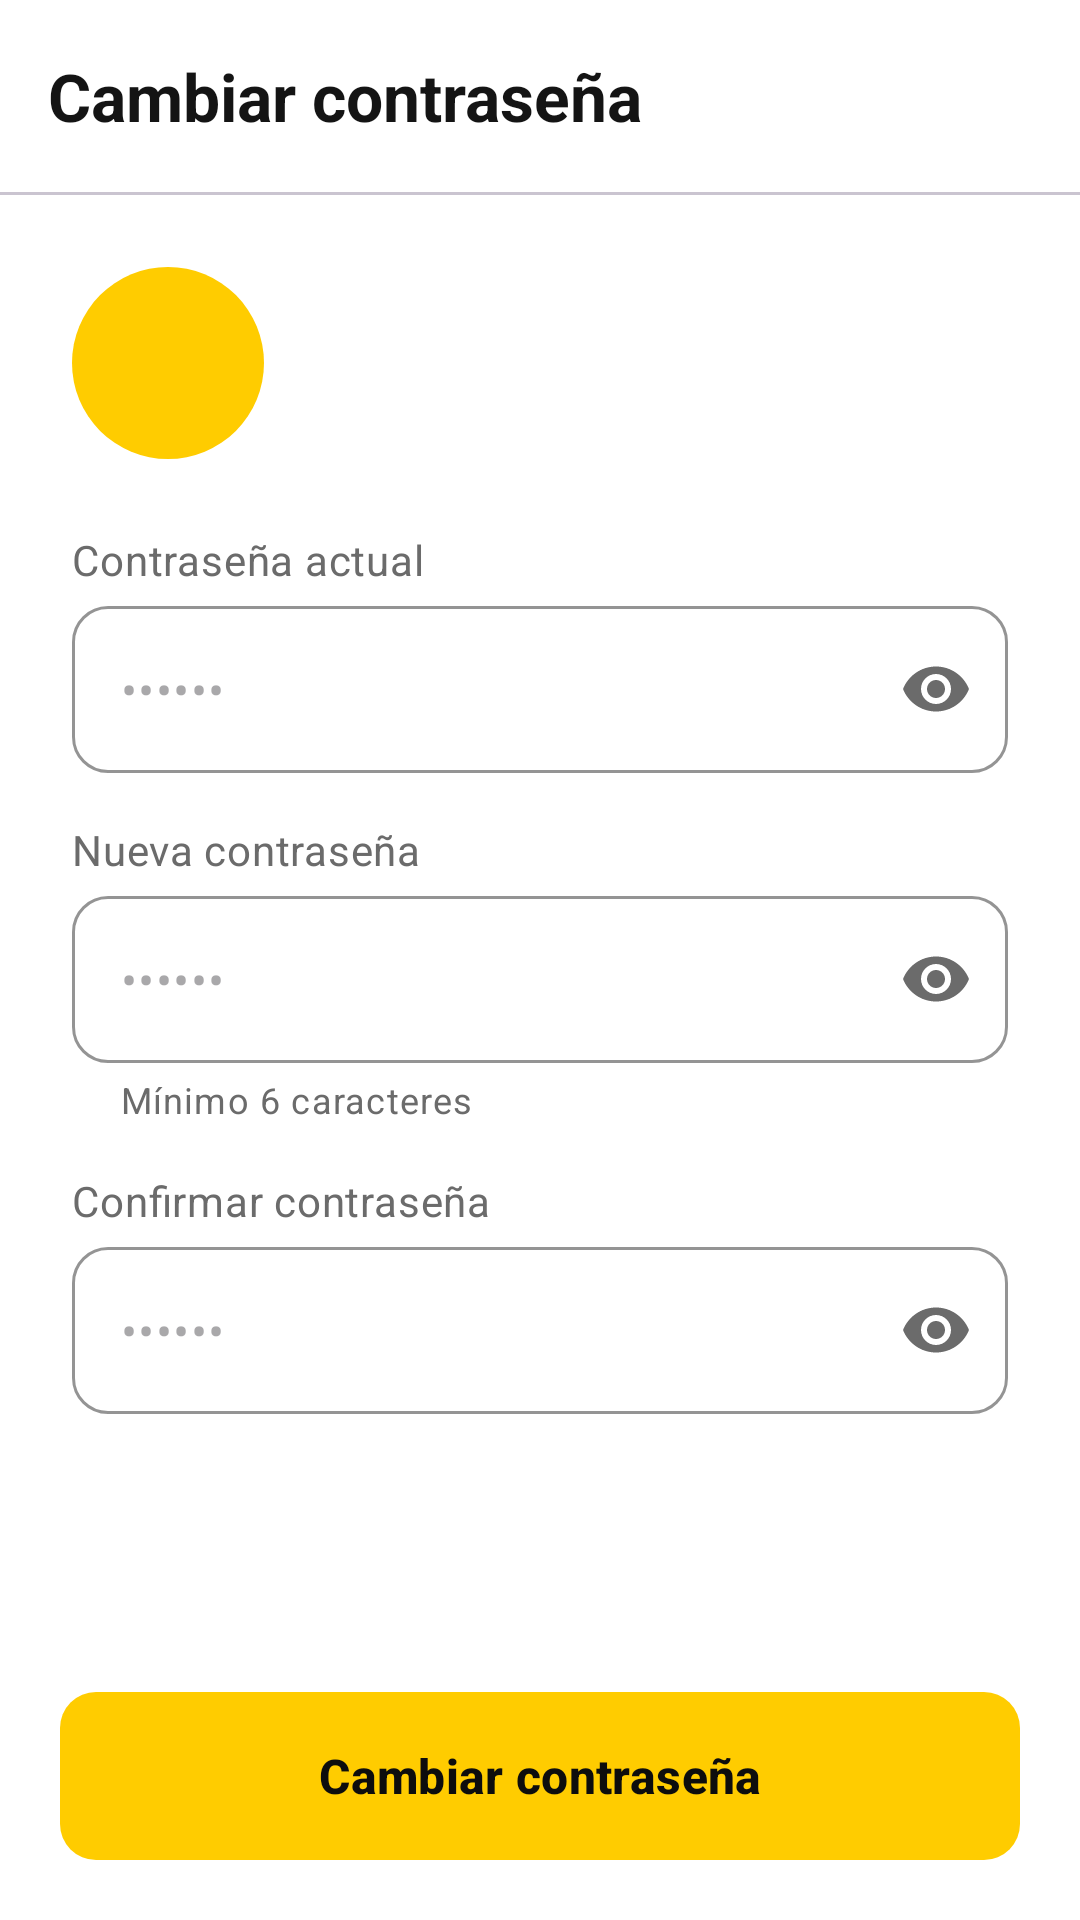

The Android layout XML behind this screen, and the referenced resources:
<!-- AndroidManifest.xml: application theme Theme.Autoque -->
<!-- res/layout/activity_cambiar_password.xml -->
<?xml version="1.0" encoding="utf-8"?>
<LinearLayout xmlns:android="http://schemas.android.com/apk/res/android"
    xmlns:app="http://schemas.android.com/apk/res-auto"
    android:layout_width="match_parent"
    android:layout_height="match_parent"
    android:background="@color/surface_card"
    android:orientation="vertical">

    <com.google.android.material.appbar.MaterialToolbar
        android:id="@+id/toolbar"
        android:layout_width="match_parent"
        android:layout_height="wrap_content"
        app:navigationContentDescription="@string/volver"
        app:navigationIcon="@drawable/ic_arrow_back"
        app:title="@string/cambiar_contrasena" />

    <com.google.android.material.divider.MaterialDivider
        android:layout_width="match_parent"
        android:layout_height="wrap_content" />

    <ScrollView
        android:layout_width="match_parent"
        android:layout_height="0dp"
        android:layout_weight="1">

        <LinearLayout
            android:layout_width="match_parent"
            android:layout_height="wrap_content"
            android:orientation="vertical"
            android:padding="24dp">

            <ImageView
                android:layout_width="64dp"
                android:layout_height="64dp"
                android:background="@drawable/bg_circle_yellow"
                android:importantForAccessibility="no"
                android:padding="16dp"
                android:src="@drawable/ic_lock"
                app:tint="@color/autoque_black" />

            <TextView
                style="@style/Autoque.FieldLabel"
                android:layout_marginTop="24dp"
                android:text="@string/contrasena_actual" />

            <com.google.android.material.textfield.TextInputLayout
                android:id="@+id/tilActual"
                android:layout_width="match_parent"
                android:layout_height="wrap_content"
                app:endIconMode="password_toggle">

                <com.google.android.material.textfield.TextInputEditText
                    android:layout_width="match_parent"
                    android:layout_height="wrap_content"
                    android:autofillHints="password"
                    android:hint="••••••"
                    android:inputType="textPassword" />
            </com.google.android.material.textfield.TextInputLayout>

            <TextView
                style="@style/Autoque.FieldLabel"
                android:text="@string/nueva_contrasena" />

            <com.google.android.material.textfield.TextInputLayout
                android:id="@+id/tilNueva"
                android:layout_width="match_parent"
                android:layout_height="wrap_content"
                app:endIconMode="password_toggle"
                app:helperText="@string/minimo_6">

                <com.google.android.material.textfield.TextInputEditText
                    android:layout_width="match_parent"
                    android:layout_height="wrap_content"
                    android:autofillHints="newPassword"
                    android:hint="••••••"
                    android:inputType="textPassword" />
            </com.google.android.material.textfield.TextInputLayout>

            <TextView
                style="@style/Autoque.FieldLabel"
                android:text="@string/confirmar_contrasena" />

            <com.google.android.material.textfield.TextInputLayout
                android:id="@+id/tilConfirmar"
                android:layout_width="match_parent"
                android:layout_height="wrap_content"
                app:endIconMode="password_toggle">

                <com.google.android.material.textfield.TextInputEditText
                    android:layout_width="match_parent"
                    android:layout_height="wrap_content"
                    android:autofillHints="newPassword"
                    android:hint="••••••"
                    android:inputType="textPassword" />
            </com.google.android.material.textfield.TextInputLayout>
        </LinearLayout>
    </ScrollView>

    <com.google.android.material.button.MaterialButton
        android:id="@+id/btnGuardar"
        android:layout_width="match_parent"
        android:layout_height="wrap_content"
        android:layout_margin="20dp"
        android:text="@string/cambiar_contrasena" />
</LinearLayout>
<!-- resources referenced by this layout -->
<resources>
  <color name="autoque_black">#0D0D0D</color>
  <color name="surface_card">#FFFFFF</color>
  <!-- drawable bg_circle_yellow (drawable) -->
  <?xml version="1.0" encoding="utf-8"?>
  <shape xmlns:android="http://schemas.android.com/apk/res/android" android:shape="oval">
      <solid android:color="@color/autoque_yellow" />
  </shape>
  <string name="cambiar_contrasena">Cambiar contraseña</string>
  <string name="confirmar_contrasena">Confirmar contraseña</string>
  <string name="contrasena_actual">Contraseña actual</string>
  <string name="minimo_6">Mínimo 6 caracteres</string>
  <string name="nueva_contrasena">Nueva contraseña</string>
  <string name="volver">Volver</string>
  <style name="Autoque.FieldLabel" parent="">
          <item name="android:layout_width">match_parent</item>
          <item name="android:layout_height">wrap_content</item>
          <item name="android:layout_marginTop">16dp</item>
          <item name="android:layout_marginBottom">6dp</item>
          <item name="android:textAppearance">@style/TextAppearance.Autoque.Label</item>
      </style>
  <style name="Theme.Autoque" parent="Base.Theme.Autoque" />
  <color name="autoque_yellow">#FFCC00</color>
  <style name="TextAppearance.Autoque.Label" parent="TextAppearance.Material3.BodyMedium">
          <item name="android:textColor">@color/text_secondary</item>
      </style>
  <color name="text_secondary">#6B6B6B</color>
  <color name="autoque_white">#FFFFFF</color>
  <color name="autoque_yellow_soft">#FFF6CC</color>
  <color name="error">#C62828</color>
  <color name="surface_background">#F6F6F6</color>
  <color name="text_primary">#141414</color>
  <color name="outline">#D6D6D6</color>
  <color name="surface_muted">#EDEDED</color>
  <style name="ThemeOverlay.Autoque.Dialog" parent="ThemeOverlay.Material3.MaterialAlertDialog">
          <item name="colorSecondary">@color/autoque_black</item>
          <item name="colorPrimary">@color/autoque_black</item>
      </style>
  <style name="Widget.Autoque.TextInputLayout" parent="Widget.Material3.TextInputLayout.OutlinedBox">
          <item name="boxCornerRadiusTopStart">12dp</item>
          <item name="boxCornerRadiusTopEnd">12dp</item>
          <item name="boxCornerRadiusBottomStart">12dp</item>
          <item name="boxCornerRadiusBottomEnd">12dp</item>
          <item name="boxStrokeColor">@color/autoque_black</item>
          <item name="hintEnabled">false</item>
      </style>
  <style name="Widget.Autoque.Button" parent="Widget.Material3.Button">
          <item name="backgroundTint">@color/button_primary_bg</item>
          <item name="android:textColor">@color/button_primary_text</item>
          <item name="android:textSize">16sp</item>
          <item name="android:textStyle">bold</item>
          <item name="android:minHeight">56dp</item>
          <item name="android:insetTop">0dp</item>
          <item name="android:insetBottom">0dp</item>
          <item name="shapeAppearance">@style/ShapeAppearance.Autoque.Medium</item>
      </style>
  <style name="Widget.Autoque.Toolbar" parent="Widget.Material3.Toolbar">
          <item name="android:background">@color/surface_card</item>
          <item name="titleTextAppearance">@style/TextAppearance.Autoque.ToolbarTitle</item>
          <item name="android:minHeight">?attr/actionBarSize</item>
      </style>
  <style name="ShapeAppearance.Autoque.Medium" parent="ShapeAppearance.Material3.Corner.Medium">
          <item name="cornerSize">12dp</item>
      </style>
  <style name="TextAppearance.Autoque.ToolbarTitle" parent="TextAppearance.Material3.TitleLarge">
          <item name="android:textStyle">bold</item>
          <item name="android:textColor">@color/text_primary</item>
      </style>
</resources>
